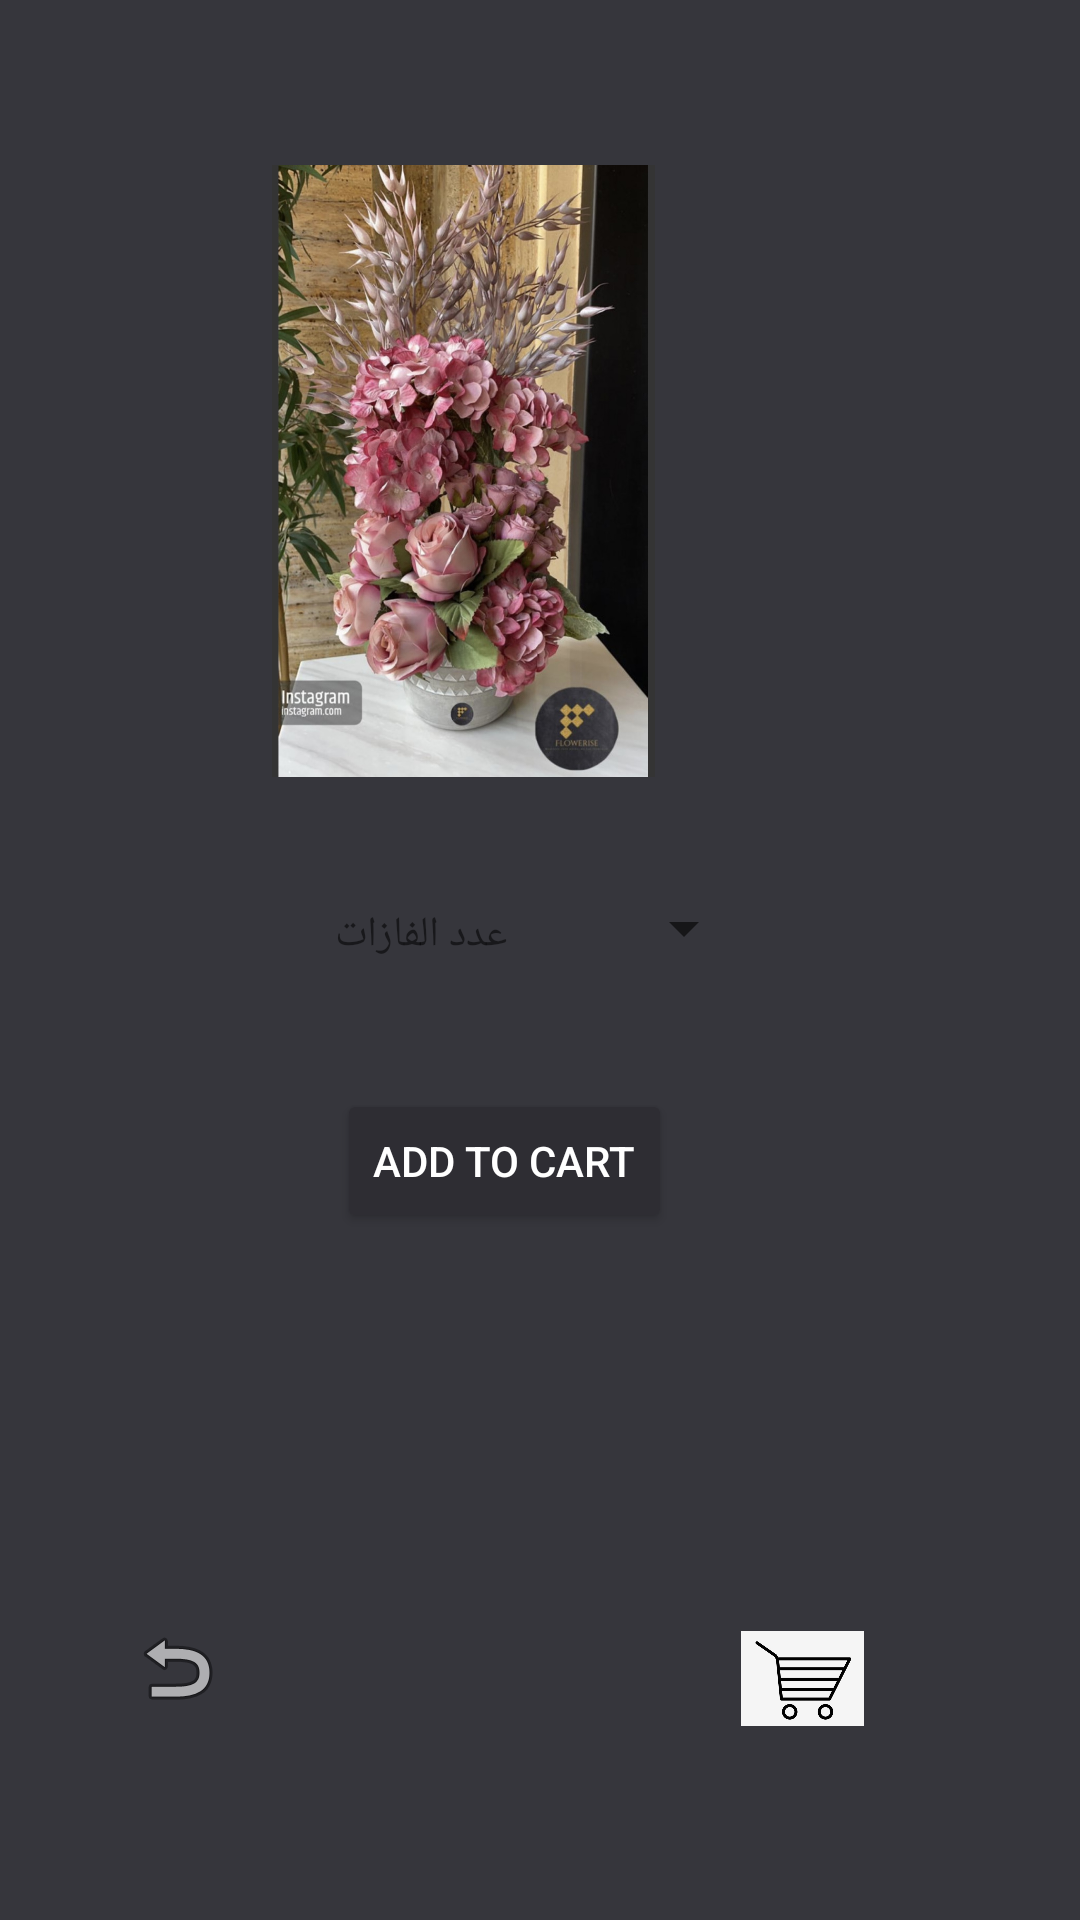

Write the Android layout XML for this screen, with the resource values it uses.
<!-- AndroidManifest.xml: application theme Theme.Flowerise -->
<!-- res/layout/activity_p2.xml -->
<?xml version="1.0" encoding="utf-8"?>
<androidx.constraintlayout.widget.ConstraintLayout xmlns:android="http://schemas.android.com/apk/res/android"
    xmlns:app="http://schemas.android.com/apk/res-auto"
    xmlns:tools="http://schemas.android.com/tools"
    android:layout_width="match_parent"
    android:layout_height="match_parent"
    android:background="#36363C"
    tools:context=".P2Activity">


    <ImageView
        android:id="@+id/frp12"
        android:layout_width="227dp"
        android:layout_height="204dp"
        android:layout_marginEnd="92dp"
        android:layout_marginBottom="28dp"
        android:contentDescription="@string/todo"
        android:src="@mipmap/p2"
        app:layout_constraintBottom_toTopOf="@+id/spinnar"
        app:layout_constraintEnd_toEndOf="parent" />

    <TextView
        android:id="@+id/textView"
        android:layout_width="114dp"
        android:layout_height="25dp"
        android:layout_marginEnd="20dp"
        android:layout_marginBottom="36dp"
        android:text="@string/c"
        app:layout_constraintBottom_toTopOf="@+id/button"
        app:layout_constraintEnd_toStartOf="@+id/spinnar"
        tools:textColor="@color/white" />

    <Button
        android:id="@+id/button"
        android:layout_width="wrap_content"
        android:layout_height="wrap_content"
        android:layout_marginEnd="136dp"
        android:layout_marginBottom="132dp"
        android:backgroundTint="#2E2D33"
        android:text="@string/add_to_cart"
        android:textColor="@color/white"
        app:layout_constraintBottom_toTopOf="@+id/imageFilterView"
        app:layout_constraintEnd_toEndOf="parent" />

    <Spinner
        android:id="@+id/spinnar"
        android:layout_width="63dp"
        android:layout_height="45dp"
        android:layout_marginEnd="108dp"
        android:layout_marginBottom="208dp"
        app:layout_constraintBottom_toTopOf="@+id/imageView6"
        app:layout_constraintEnd_toEndOf="parent"
        tools:backgroundTint="@color/white"
        tools:ignore="MissingConstraints" />

    <ImageView
        android:id="@+id/imageView6"
        android:layout_width="32dp"
        android:layout_height="32dp"
        android:layout_marginEnd="172dp"
        android:layout_marginBottom="68dp"
        android:contentDescription="@string/todo"
        android:onClick="back"
        app:layout_constraintBottom_toBottomOf="parent"
        app:layout_constraintEnd_toStartOf="@+id/imageFilterView"
        app:srcCompat="@android:drawable/ic_menu_revert"
        tools:ignore="MissingConstraints" />

    <androidx.constraintlayout.utils.widget.ImageFilterView
        android:id="@+id/imageFilterView"
        android:layout_width="41dp"
        android:layout_height="33dp"
        android:layout_marginEnd="72dp"
        android:layout_marginBottom="64dp"
        app:layout_constraintBottom_toBottomOf="parent"
        app:layout_constraintEnd_toEndOf="parent"
        app:srcCompat="@drawable/p" />


</androidx.constraintlayout.widget.ConstraintLayout>
<!-- resources referenced by this layout -->
<resources>
  <!-- drawable p: png bitmap (drawable, 76074 bytes) -->
  <!-- mipmap p2: jpg bitmap (mipmap-xxxhdpi, 489924 bytes) -->
  <string name="add_to_cart" translatable="false">add to cart</string>
  <string name="c">عدد الفازات</string>
  <string name="todo">TODO</string>
  <style name="Theme.Flowerise" parent="Theme.MaterialComponents.DayNight.DarkActionBar">
          
          <item name="colorPrimary">@color/purple_500</item>
          <item name="colorPrimaryVariant">@color/purple_700</item>
          <item name="colorOnPrimary">@color/white</item>
          
          <item name="colorSecondary">@color/teal_200</item>
          <item name="colorSecondaryVariant">@color/teal_700</item>
          <item name="colorOnSecondary">@color/black</item>
          
          <item name="android:statusBarColor" tools:targetApi="l">?attr/colorPrimaryVariant</item>
          
      </style>
  <!-- not gathered from this repository: default colours our renderer supplied (Android Studio template values) -->
  <color name="purple_500">#FF6200EE</color>
  <color name="purple_700">#FF3700B3</color>
  <color name="teal_200">#FF03DAC5</color>
  <color name="teal_700">#FF018786</color>
  <color name="black">#FF000000</color>
  <color name="white">#FFFFFFFF</color>
</resources>
